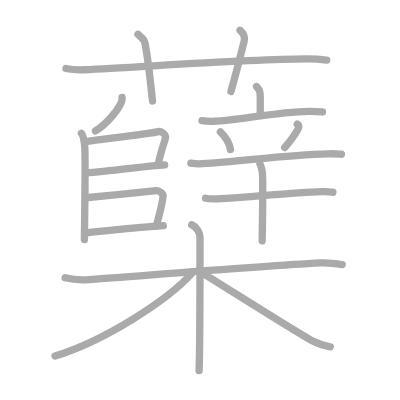
t = 0.00 s
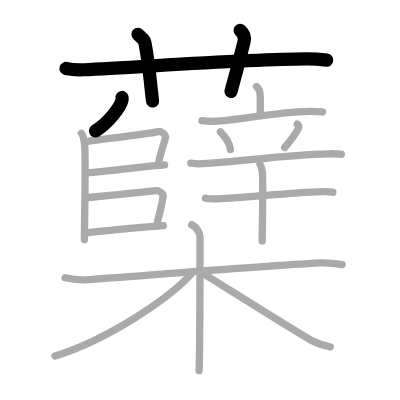
t = 4.00 s
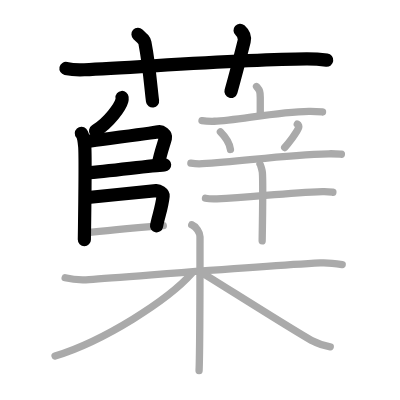
t = 8.00 s
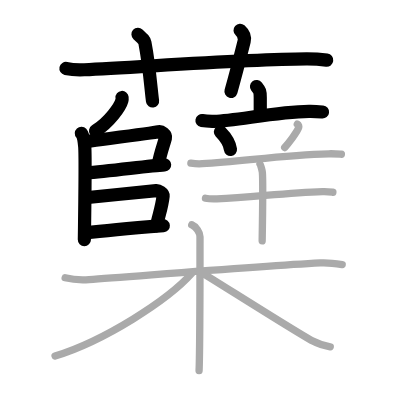
t = 12.00 s
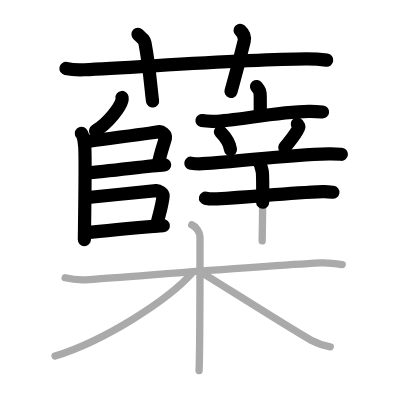
t = 15.50 s
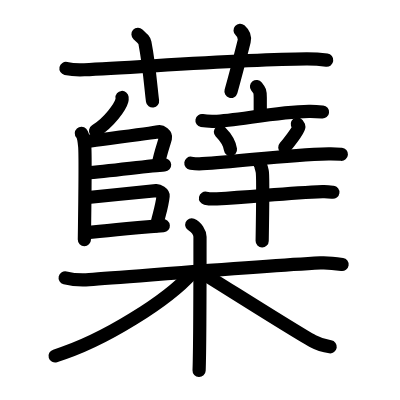
t = 20.00 s

The animated SVG that drew these frames (rendered in a browser with its animation timeline set to each time). Animation: 20 SMIL elements (animate=20); one cycle of 20.00 s.

<?xml version="1.0" standalone="no"?>
<!DOCTYPE svg PUBLIC "-//W3C//DTD SVG 1.1//EN"   "http://www.w3.org/Graphics/SVG/1.1/DTD/svg11.dtd">
<svg width="400px" height="400px"  version="1.1" xmlns="http://www.w3.org/2000/svg">
  <defs>
    <marker id="Triangle" viewBox="0 0 10 10" refX="0" refY="5" markerUnits="strokeWidth" markerWidth="3" style="stroke-opacity:0%;fill:#aaaaaa;" markerHeight="2" orient="auto">
      <path d="M 0 0 L 10 5 L 0 10 z" />
    </marker>
    
    <marker id="Arrow" viewBox="0 0 10 10" refX="5" refY="5" markerUnits="strokeWidth" markerWidth="1.8" style="stroke-opacity:0%;fill:#770000;" markerHeight="2" orient="auto">
      <path d="M 0 4 L 6 4 L 4 1 L 10 5 L 4 9 L 6 6 L 0 6 z" />
        <circle cx="5" cy="5" r="5" />
      </marker>
    
    <marker id="TriangleRed" viewBox="0 0 10 10" refX="0" refY="5" markerUnits="strokeWidth" markerWidth="3" style="stroke-opacity:0%;fill:#CC0000;" markerHeight="2" orient="auto">
      <path d="M 0 0 L 10 5 L 0 10 z" />
    </marker>
    
    <marker id="ArrowRed" viewBox="0 0 10 10" refX="5" refY="5" markerUnits="strokeWidth" markerWidth="1.8" style="stroke-opacity:0%;fill:#CC0000;" markerHeight="2" orient="auto">
      <path d="M 0 4 L 6 4 L 4 1 L 10 5 L 4 9 L 6 6 L 0 6 z" />
        <circle cx="5" cy="5" r="5" />
      </marker>
    
  </defs>
  
  <path style="fill:#ffffff; fill-opacity:100%; fill-rule:evenodd; stroke-width:0;" d="M 0 0 L 400px 0 L 400px 400px L 0 400px L 0 0" />

  <g transform="scale(3.6697247706422 3.6697247706422)">
<path style="fill:none; fill-opacity:0%; fill-rule:evenodd; stroke:#aaaaaa; stroke-opacity:100%; stroke-width: 1.5pt; stroke-linejoin:round; stroke-linecap:round;" d="M17.97 18.66c1.58 0.34 3.41 0.41 4.99 0.34c14.48-0.62 43.87-2.89 60.56-2.94c2.63-0.01 4.2 0.16 5.51 0.33"></path>
<path style="fill:none; fill-opacity:0%; fill-rule:evenodd; stroke:#aaaaaa; stroke-opacity:100%; stroke-width: 1.5pt; stroke-linejoin:round; stroke-linecap:round;" d="M37.6 9.34c1.32 1.21 1.75 1.58 1.89 2.32c1.32 6.97 1.7 13.31 2.08 15.85"></path>
<path style="fill:none; fill-opacity:0%; fill-rule:evenodd; stroke:#aaaaaa; stroke-opacity:100%; stroke-width: 1.5pt; stroke-linejoin:round; stroke-linecap:round;" d="M65.42 8.25c0.84 0.74 1.39 1.88 1.12 2.97c-0.84 3.35-2.39 9.42-3.6 13.7"></path>
<path style="fill:none; fill-opacity:0%; fill-rule:evenodd; stroke:#aaaaaa; stroke-opacity:100%; stroke-width: 1.5pt; stroke-linejoin:round; stroke-linecap:round;" d="M33.26 26.56c0.02 0.21 0.04 0.54-0.04 0.83c-0.48 1.76-3.45 5.93-7.2 8.29"></path>
<path style="fill:none; fill-opacity:0%; fill-rule:evenodd; stroke:#aaaaaa; stroke-opacity:100%; stroke-width: 1.5pt; stroke-linejoin:round; stroke-linecap:round;" d="M22.17 36.32c0.51 0.56 0.82 2.52 0.92 3.65c0.1 1.12 0 18.31-0.1 25.32"></path>
<path style="fill:none; fill-opacity:0%; fill-rule:evenodd; stroke:#aaaaaa; stroke-opacity:100%; stroke-width: 1.5pt; stroke-linejoin:round; stroke-linecap:round;" d="M23.74 38.52c5.85-0.78 17.75-2.21 19.53-2.65c0.65-0.16 2.03 0.78 1.81 1.7c-0.33 1.43-1.33 3.93-2.01 7.42"></path>
<path style="fill:none; fill-opacity:0%; fill-rule:evenodd; stroke:#aaaaaa; stroke-opacity:100%; stroke-width: 1.5pt; stroke-linejoin:round; stroke-linecap:round;" d="M23.35 47.13c6.89-0.53 17.46-1.98 21.51-2.21"></path>
<path style="fill:none; fill-opacity:0%; fill-rule:evenodd; stroke:#aaaaaa; stroke-opacity:100%; stroke-width: 1.5pt; stroke-linejoin:round; stroke-linecap:round;" d="M23.31 53.89c5.1-0.53 16.21-1.61 19.28-1.94c0.59-0.06 1.94 0.7 1.86 1.45c-0.34 3.1-1.24 5.41-1.8 8.21"></path>
<path style="fill:none; fill-opacity:0%; fill-rule:evenodd; stroke:#aaaaaa; stroke-opacity:100%; stroke-width: 1.5pt; stroke-linejoin:round; stroke-linecap:round;" d="M23.29 63.49c4.05-0.49 16.2-1.58 21.21-1.99"></path>
<path style="fill:none; fill-opacity:0%; fill-rule:evenodd; stroke:#aaaaaa; stroke-opacity:100%; stroke-width: 1.5pt; stroke-linejoin:round; stroke-linecap:round;" d="M69.9 23.58c0.68 0.89 1.02 0.89 1.02 2.97c0 2.08 0 2.07 0 4.8"></path>
<path style="fill:none; fill-opacity:0%; fill-rule:evenodd; stroke:#aaaaaa; stroke-opacity:100%; stroke-width: 1.5pt; stroke-linejoin:round; stroke-linecap:round;" d="M55.04 32.86c1.06 0.19 2.3 0.21 3.35 0.19c5.97-0.16 16.77-2.57 25.8-2.71c1.76-0.03 2.82 0.09 3.7 0.18"></path>
<path style="fill:none; fill-opacity:0%; fill-rule:evenodd; stroke:#aaaaaa; stroke-opacity:100%; stroke-width: 1.5pt; stroke-linejoin:round; stroke-linecap:round;" d="M60.06 35.94c1.78 1.79 2.58 3.61 2.74 4.79"></path>
<path style="fill:none; fill-opacity:0%; fill-rule:evenodd; stroke:#aaaaaa; stroke-opacity:100%; stroke-width: 1.5pt; stroke-linejoin:round; stroke-linecap:round;" d="M81.01 33.82c0.4 0.21 0.45 0.7 0.4 0.88c-0.32 1.19-3.02 4.59-3.83 5.5"></path>
<path style="fill:none; fill-opacity:0%; fill-rule:evenodd; stroke:#aaaaaa; stroke-opacity:100%; stroke-width: 1.5pt; stroke-linejoin:round; stroke-linecap:round;" d="M52.01 44.48c0.99 0.13 2.15 0.19 3.12 0.13c10.75-0.58 21.99-2.42 34.44-2.7c1.64-0.04 2.63 0.06 3.46 0.13"></path>
<path style="fill:none; fill-opacity:0%; fill-rule:evenodd; stroke:#aaaaaa; stroke-opacity:100%; stroke-width: 1.5pt; stroke-linejoin:round; stroke-linecap:round;" d="M55.99 54.02c0.81 0.17 2.29 0.21 3.1 0.17c10.29-0.56 19.26-1.61 28.79-1.97c1.35-0.05 2.16 0.08 2.83 0.17"></path>
<path style="fill:none; fill-opacity:0%; fill-rule:evenodd; stroke:#aaaaaa; stroke-opacity:100%; stroke-width: 1.5pt; stroke-linejoin:round; stroke-linecap:round;" d="M70.85 44.7c0.2 0.24 0.61 1.83 0.65 2.32c0.23 2.81-0.05 17.89-0.06 18.61"></path>
<path style="fill:none; fill-opacity:0%; fill-rule:evenodd; stroke:#aaaaaa; stroke-opacity:100%; stroke-width: 1.5pt; stroke-linejoin:round; stroke-linecap:round;" d="M17.75 75.7c1.99 0.49 4.25 0.65 6.53 0.49c11.64-0.8 45.41-3.6 63.01-4.54c2.27-0.12 3.69 0.08 5.96 0.43"></path>
<path style="fill:none; fill-opacity:0%; fill-rule:evenodd; stroke:#aaaaaa; stroke-opacity:100%; stroke-width: 1.5pt; stroke-linejoin:round; stroke-linecap:round;" d="M52.25 61.25c1.25 0.5 2.25 2.22 2.25 3.25c0 10.5 0 30.25-0.25 36.5"></path>
<path style="fill:none; fill-opacity:0%; fill-rule:evenodd; stroke:#aaaaaa; stroke-opacity:100%; stroke-width: 1.5pt; stroke-linejoin:round; stroke-linecap:round;" d="M52.25 74.5C45.78 81.77 28.45 92.88 15 97"></path>
<path style="fill:none; fill-opacity:0%; fill-rule:evenodd; stroke:#aaaaaa; stroke-opacity:100%; stroke-width: 1.5pt; stroke-linejoin:round; stroke-linecap:round;" d="M54.5 74c4.53 2.71 25.81 16.29 30.74 18.95c1.67 0.9 3.1 1.29 4.76 1.55"></path>

<path style="fill:none; fill-opacity:0%; fill-rule:evenodd; stroke:#000000; stroke-opacity:100%; stroke-width: 2.7pt; stroke-linejoin:round; stroke-linecap:round;" d="M17.97 18.66c1.58 0.34 3.41 0.41 4.99 0.34c14.48-0.62 43.87-2.89 60.56-2.94c2.63-0.01 4.2 0.16 5.51 0.33" pathLength="100" stroke-dashoffset="100" stroke-dasharray="100 105"><animate id="dashAnim1" attributeName="stroke-dashoffset" from="100" to="0" dur="1s" calcMode="linear" fill="freeze"/></path>
<path style="fill:none; fill-opacity:0%; fill-rule:evenodd; stroke:#000000; stroke-opacity:100%; stroke-width: 2.7pt; stroke-linejoin:round; stroke-linecap:round;" d="M37.6 9.34c1.32 1.21 1.75 1.58 1.89 2.32c1.32 6.97 1.7 13.31 2.08 15.85" pathLength="100" stroke-dashoffset="100" stroke-dasharray="100 105"><animate id="dashAnim2" attributeName="stroke-dashoffset" from="100" to="0" dur="1s" calcMode="linear" begin="dashAnim1.end" fill="freeze"/></path>
<path style="fill:none; fill-opacity:0%; fill-rule:evenodd; stroke:#000000; stroke-opacity:100%; stroke-width: 2.7pt; stroke-linejoin:round; stroke-linecap:round;" d="M65.42 8.25c0.84 0.74 1.39 1.88 1.12 2.97c-0.84 3.35-2.39 9.42-3.6 13.7" pathLength="100" stroke-dashoffset="100" stroke-dasharray="100 105"><animate id="dashAnim3" attributeName="stroke-dashoffset" from="100" to="0" dur="1s" calcMode="linear" begin="dashAnim2.end" fill="freeze"/></path>
<path style="fill:none; fill-opacity:0%; fill-rule:evenodd; stroke:#000000; stroke-opacity:100%; stroke-width: 2.7pt; stroke-linejoin:round; stroke-linecap:round;" d="M33.26 26.56c0.02 0.21 0.04 0.54-0.04 0.83c-0.48 1.76-3.45 5.93-7.2 8.29" pathLength="100" stroke-dashoffset="100" stroke-dasharray="100 105"><animate id="dashAnim4" attributeName="stroke-dashoffset" from="100" to="0" dur="1s" calcMode="linear" begin="dashAnim3.end" fill="freeze"/></path>
<path style="fill:none; fill-opacity:0%; fill-rule:evenodd; stroke:#000000; stroke-opacity:100%; stroke-width: 2.7pt; stroke-linejoin:round; stroke-linecap:round;" d="M22.17 36.32c0.51 0.56 0.82 2.52 0.92 3.65c0.1 1.12 0 18.31-0.1 25.32" pathLength="100" stroke-dashoffset="100" stroke-dasharray="100 105"><animate id="dashAnim5" attributeName="stroke-dashoffset" from="100" to="0" dur="1s" calcMode="linear" begin="dashAnim4.end" fill="freeze"/></path>
<path style="fill:none; fill-opacity:0%; fill-rule:evenodd; stroke:#000000; stroke-opacity:100%; stroke-width: 2.7pt; stroke-linejoin:round; stroke-linecap:round;" d="M23.74 38.52c5.85-0.78 17.75-2.21 19.53-2.65c0.65-0.16 2.03 0.78 1.81 1.7c-0.33 1.43-1.33 3.93-2.01 7.42" pathLength="100" stroke-dashoffset="100" stroke-dasharray="100 105"><animate id="dashAnim6" attributeName="stroke-dashoffset" from="100" to="0" dur="1s" calcMode="linear" begin="dashAnim5.end" fill="freeze"/></path>
<path style="fill:none; fill-opacity:0%; fill-rule:evenodd; stroke:#000000; stroke-opacity:100%; stroke-width: 2.7pt; stroke-linejoin:round; stroke-linecap:round;" d="M23.35 47.13c6.89-0.53 17.46-1.98 21.51-2.21" pathLength="100" stroke-dashoffset="100" stroke-dasharray="100 105"><animate id="dashAnim7" attributeName="stroke-dashoffset" from="100" to="0" dur="1s" calcMode="linear" begin="dashAnim6.end" fill="freeze"/></path>
<path style="fill:none; fill-opacity:0%; fill-rule:evenodd; stroke:#000000; stroke-opacity:100%; stroke-width: 2.7pt; stroke-linejoin:round; stroke-linecap:round;" d="M23.31 53.89c5.1-0.53 16.21-1.61 19.28-1.94c0.59-0.06 1.94 0.7 1.86 1.45c-0.34 3.1-1.24 5.41-1.8 8.21" pathLength="100" stroke-dashoffset="100" stroke-dasharray="100 105"><animate id="dashAnim8" attributeName="stroke-dashoffset" from="100" to="0" dur="1s" calcMode="linear" begin="dashAnim7.end" fill="freeze"/></path>
<path style="fill:none; fill-opacity:0%; fill-rule:evenodd; stroke:#000000; stroke-opacity:100%; stroke-width: 2.7pt; stroke-linejoin:round; stroke-linecap:round;" d="M23.29 63.49c4.05-0.49 16.2-1.58 21.21-1.99" pathLength="100" stroke-dashoffset="100" stroke-dasharray="100 105"><animate id="dashAnim9" attributeName="stroke-dashoffset" from="100" to="0" dur="1s" calcMode="linear" begin="dashAnim8.end" fill="freeze"/></path>
<path style="fill:none; fill-opacity:0%; fill-rule:evenodd; stroke:#000000; stroke-opacity:100%; stroke-width: 2.7pt; stroke-linejoin:round; stroke-linecap:round;" d="M69.9 23.58c0.68 0.89 1.02 0.89 1.02 2.97c0 2.08 0 2.07 0 4.8" pathLength="100" stroke-dashoffset="100" stroke-dasharray="100 105"><animate id="dashAnim10" attributeName="stroke-dashoffset" from="100" to="0" dur="1s" calcMode="linear" begin="dashAnim9.end" fill="freeze"/></path>
<path style="fill:none; fill-opacity:0%; fill-rule:evenodd; stroke:#000000; stroke-opacity:100%; stroke-width: 2.7pt; stroke-linejoin:round; stroke-linecap:round;" d="M55.04 32.86c1.06 0.19 2.3 0.21 3.35 0.19c5.97-0.16 16.77-2.57 25.8-2.71c1.76-0.03 2.82 0.09 3.7 0.18" pathLength="100" stroke-dashoffset="100" stroke-dasharray="100 105"><animate id="dashAnim11" attributeName="stroke-dashoffset" from="100" to="0" dur="1s" calcMode="linear" begin="dashAnim10.end" fill="freeze"/></path>
<path style="fill:none; fill-opacity:0%; fill-rule:evenodd; stroke:#000000; stroke-opacity:100%; stroke-width: 2.7pt; stroke-linejoin:round; stroke-linecap:round;" d="M60.06 35.94c1.78 1.79 2.58 3.61 2.74 4.79" pathLength="100" stroke-dashoffset="100" stroke-dasharray="100 105"><animate id="dashAnim12" attributeName="stroke-dashoffset" from="100" to="0" dur="1s" calcMode="linear" begin="dashAnim11.end" fill="freeze"/></path>
<path style="fill:none; fill-opacity:0%; fill-rule:evenodd; stroke:#000000; stroke-opacity:100%; stroke-width: 2.7pt; stroke-linejoin:round; stroke-linecap:round;" d="M81.01 33.82c0.4 0.21 0.45 0.7 0.4 0.88c-0.32 1.19-3.02 4.59-3.83 5.5" pathLength="100" stroke-dashoffset="100" stroke-dasharray="100 105"><animate id="dashAnim13" attributeName="stroke-dashoffset" from="100" to="0" dur="1s" calcMode="linear" begin="dashAnim12.end" fill="freeze"/></path>
<path style="fill:none; fill-opacity:0%; fill-rule:evenodd; stroke:#000000; stroke-opacity:100%; stroke-width: 2.7pt; stroke-linejoin:round; stroke-linecap:round;" d="M52.01 44.48c0.99 0.13 2.15 0.19 3.12 0.13c10.75-0.58 21.99-2.42 34.44-2.7c1.64-0.04 2.63 0.06 3.46 0.13" pathLength="100" stroke-dashoffset="100" stroke-dasharray="100 105"><animate id="dashAnim14" attributeName="stroke-dashoffset" from="100" to="0" dur="1s" calcMode="linear" begin="dashAnim13.end" fill="freeze"/></path>
<path style="fill:none; fill-opacity:0%; fill-rule:evenodd; stroke:#000000; stroke-opacity:100%; stroke-width: 2.7pt; stroke-linejoin:round; stroke-linecap:round;" d="M55.99 54.02c0.81 0.17 2.29 0.21 3.1 0.17c10.29-0.56 19.26-1.61 28.79-1.97c1.35-0.05 2.16 0.08 2.83 0.17" pathLength="100" stroke-dashoffset="100" stroke-dasharray="100 105"><animate id="dashAnim15" attributeName="stroke-dashoffset" from="100" to="0" dur="1s" calcMode="linear" begin="dashAnim14.end" fill="freeze"/></path>
<path style="fill:none; fill-opacity:0%; fill-rule:evenodd; stroke:#000000; stroke-opacity:100%; stroke-width: 2.7pt; stroke-linejoin:round; stroke-linecap:round;" d="M70.85 44.7c0.2 0.24 0.61 1.83 0.65 2.32c0.23 2.81-0.05 17.89-0.06 18.61" pathLength="100" stroke-dashoffset="100" stroke-dasharray="100 105"><animate id="dashAnim16" attributeName="stroke-dashoffset" from="100" to="0" dur="1s" calcMode="linear" begin="dashAnim15.end" fill="freeze"/></path>
<path style="fill:none; fill-opacity:0%; fill-rule:evenodd; stroke:#000000; stroke-opacity:100%; stroke-width: 2.7pt; stroke-linejoin:round; stroke-linecap:round;" d="M17.75 75.7c1.99 0.49 4.25 0.65 6.53 0.49c11.64-0.8 45.41-3.6 63.01-4.54c2.27-0.12 3.69 0.08 5.96 0.43" pathLength="100" stroke-dashoffset="100" stroke-dasharray="100 105"><animate id="dashAnim17" attributeName="stroke-dashoffset" from="100" to="0" dur="1s" calcMode="linear" begin="dashAnim16.end" fill="freeze"/></path>
<path style="fill:none; fill-opacity:0%; fill-rule:evenodd; stroke:#000000; stroke-opacity:100%; stroke-width: 2.7pt; stroke-linejoin:round; stroke-linecap:round;" d="M52.25 61.25c1.25 0.5 2.25 2.22 2.25 3.25c0 10.5 0 30.25-0.25 36.5" pathLength="100" stroke-dashoffset="100" stroke-dasharray="100 105"><animate id="dashAnim18" attributeName="stroke-dashoffset" from="100" to="0" dur="1s" calcMode="linear" begin="dashAnim17.end" fill="freeze"/></path>
<path style="fill:none; fill-opacity:0%; fill-rule:evenodd; stroke:#000000; stroke-opacity:100%; stroke-width: 2.7pt; stroke-linejoin:round; stroke-linecap:round;" d="M52.25 74.5C45.78 81.77 28.45 92.88 15 97" pathLength="100" stroke-dashoffset="100" stroke-dasharray="100 105"><animate id="dashAnim19" attributeName="stroke-dashoffset" from="100" to="0" dur="1s" calcMode="linear" begin="dashAnim18.end" fill="freeze"/></path>
<path style="fill:none; fill-opacity:0%; fill-rule:evenodd; stroke:#000000; stroke-opacity:100%; stroke-width: 2.7pt; stroke-linejoin:round; stroke-linecap:round;" d="M54.5 74c4.53 2.71 25.81 16.29 30.74 18.95c1.67 0.9 3.1 1.29 4.76 1.55" pathLength="100" stroke-dashoffset="100" stroke-dasharray="100 105"><animate id="dashAnim20" attributeName="stroke-dashoffset" from="100" to="0" dur="1s" calcMode="linear" begin="dashAnim19.end" fill="freeze"/></path>

</g>

</svg>  
          
